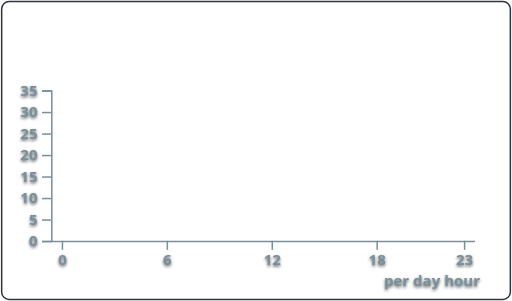
t = 0.00 s
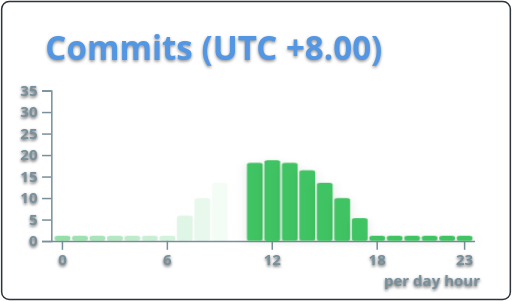
t = 0.50 s
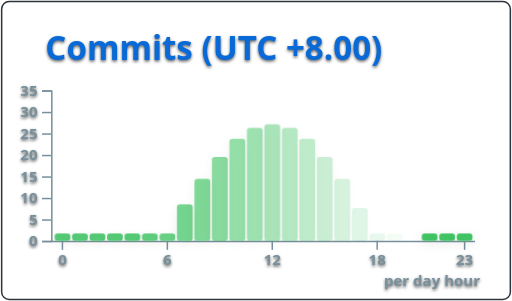
t = 1.00 s
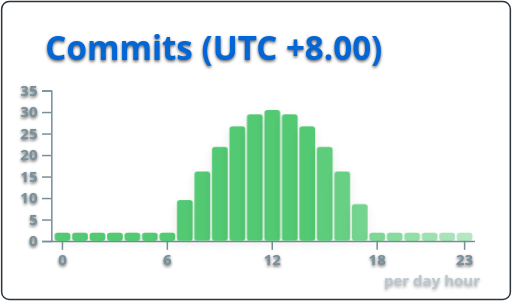
t = 1.50 s
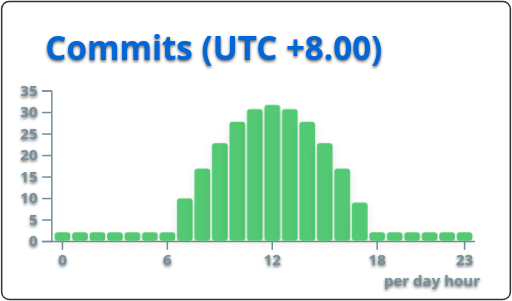
t = 1.95 s
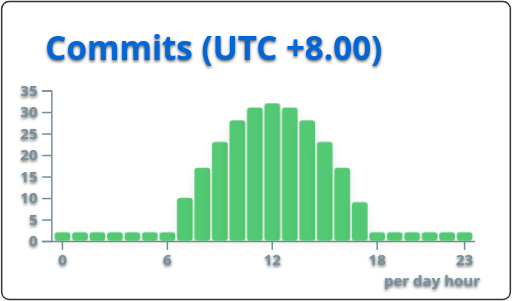
t = 2.50 s

The animated SVG that drew these frames (rendered in a browser with its animation timeline set to each time). Animation: 49 SMIL elements (animate=25,animateTransform=24), 7 CSS @keyframes rules; one cycle of 2.50 s.

<svg xmlns="http://www.w3.org/2000/svg" width="340" height="200" viewBox="0 0 340 200"><style>
@keyframes gpsc-fade{from{opacity:0}to{opacity:1}}
@keyframes gpsc-rise{from{opacity:0;transform:translateY(16px)}to{opacity:1;transform:translateY(0)}}
@keyframes gpsc-grow{from{transform:scaleY(0)}to{transform:scaleY(1)}}
@keyframes gpsc-pop{from{opacity:0;transform:scale(.55)}to{opacity:1;transform:scale(1)}}
@keyframes gpsc-wipe{from{transform:translateX(calc(-1 * var(--gpsc-w,420px)))}to{transform:translateX(0)}}
@keyframes gpsc-tint{from{filter:sepia(.7) saturate(4) hue-rotate(-70deg)}to{filter:sepia(0) saturate(1) hue-rotate(0)}}
@keyframes gpsc-rgb{0%{filter:hue-rotate(0deg) saturate(1)}50%{filter:hue-rotate(180deg) saturate(1.7)}100%{filter:hue-rotate(360deg) saturate(1)}}.gpsc-item{animation:gpsc-fade 1.25s ease both}.arc{animation:gpsc-pop 1.5s ease both;transform-box:fill-box;transform-origin:center}rect.bar{animation:gpsc-grow 2.5s cubic-bezier(.2,.7,.3,1) both;transform-box:fill-box;transform-origin:center bottom}.gpsc-reveal{animation:gpsc-wipe 2.5s linear both}@media (prefers-reduced-motion:reduce){.gpsc-root,.gpsc-root *,.gpsc-item,.gpsc-chart,rect.bar,.arc,.gpsc-reveal{animation:none!important}}</style><style>* {
          font-family: 'Segoe UI', Ubuntu, "Helvetica Neue", Sans-Serif
        }
        text {
          font-weight: 600;
          filter: drop-shadow(0 1px 1px rgba(0, 0, 0, 0.65)) drop-shadow(0 0 1px rgba(255, 255, 255, 0.55));
        }</style><g class="gpsc-root"><rect x="1" y="1" rx="5" ry="5" height="99%" width="99.41176470588235%" stroke="#2e343b" stroke-width="1" fill="#ffffff00" stroke-opacity="1"></rect><text x="30" y="40" class="gpsc-item" style="--gpsc-i: 0; font-size: 22px; fill: #0366d6;">Commits (UTC +8.00)</text><g transform="translate(0,40)"><g color="#40c463" transform="translate(35,20)"><g color="#77909c" transform="translate(0,100)" fill="none" font-size="10" font-family="sans-serif" text-anchor="middle"><path class="domain" stroke="currentColor" d="M-1.1618257261410783,0.5H280.5"></path><g class="tick" opacity="1" transform="translate(6.3900414937759304,0)"><line stroke="currentColor" y2="6"></line><text fill="currentColor" y="9" dy="0.71em">0</text></g><g class="tick" opacity="1" transform="translate(76.09958506224066,0)"><line stroke="currentColor" y2="6"></line><text fill="currentColor" y="9" dy="0.71em">6</text></g><g class="tick" opacity="1" transform="translate(145.8091286307054,0)"><line stroke="currentColor" y2="6"></line><text fill="currentColor" y="9" dy="0.71em">12</text></g><g class="tick" opacity="1" transform="translate(215.51867219917014,0)"><line stroke="currentColor" y2="6"></line><text fill="currentColor" y="9" dy="0.71em">18</text></g><g class="tick" opacity="1" transform="translate(273.6099585062241,0)"><line stroke="currentColor" y2="6"></line><text fill="currentColor" y="9" dy="0.71em">23</text></g></g><g color="#77909c" transform="translate(-1.1618257261410783,0)" fill="none" font-size="10" font-family="sans-serif" text-anchor="end"><path class="domain" stroke="currentColor" d="M-6,100.5H0.5V0.5H-6"></path><g class="tick" opacity="1" transform="translate(0,100.5)"><line stroke="currentColor" x2="-6"></line><text fill="currentColor" x="-9" dy="0.32em">0</text></g><g class="tick" opacity="1" transform="translate(0,86.21428571428572)"><line stroke="currentColor" x2="-6"></line><text fill="currentColor" x="-9" dy="0.32em">5</text></g><g class="tick" opacity="1" transform="translate(0,71.92857142857143)"><line stroke="currentColor" x2="-6"></line><text fill="currentColor" x="-9" dy="0.32em">10</text></g><g class="tick" opacity="1" transform="translate(0,57.64285714285714)"><line stroke="currentColor" x2="-6"></line><text fill="currentColor" x="-9" dy="0.32em">15</text></g><g class="tick" opacity="1" transform="translate(0,43.35714285714286)"><line stroke="currentColor" x2="-6"></line><text fill="currentColor" x="-9" dy="0.32em">20</text></g><g class="tick" opacity="1" transform="translate(0,29.07142857142857)"><line stroke="currentColor" x2="-6"></line><text fill="currentColor" x="-9" dy="0.32em">25</text></g><g class="tick" opacity="1" transform="translate(0,14.78571428571429)"><line stroke="currentColor" x2="-6"></line><text fill="currentColor" x="-9" dy="0.32em">30</text></g><g class="tick" opacity="1" transform="translate(0,0.5)"><line stroke="currentColor" x2="-6"></line><text fill="currentColor" x="-9" dy="0.32em">35</text></g></g><rect class="bar" style="--gpsc-i: 0; filter: drop-shadow(0 2px 4px rgba(0, 0, 0, 0.1));" fill="#40c463" rx="2" ry="2" x="1.1618257261410747" y="94.28571428571428" width="10.456431535269711" height="5.714285714285722"><animate attributeName="opacity" values="0;0.9" dur="0.8s" begin="0s" fill="freeze"></animate><animateTransform attributeName="transform" type="scale" values="1,0;1,1" dur="0.8s" begin="0s" fill="freeze"></animateTransform></rect><rect class="bar" style="--gpsc-i: 1; filter: drop-shadow(0 2px 4px rgba(0, 0, 0, 0.1));" fill="#40c463" rx="2" ry="2" x="12.780082987551864" y="94.28571428571428" width="10.456431535269711" height="5.714285714285722"><animate attributeName="opacity" values="0;0.9" dur="0.8s" begin="0.05s" fill="freeze"></animate><animateTransform attributeName="transform" type="scale" values="1,0;1,1" dur="0.8s" begin="0.05s" fill="freeze"></animateTransform></rect><rect class="bar" style="--gpsc-i: 2; filter: drop-shadow(0 2px 4px rgba(0, 0, 0, 0.1));" fill="#40c463" rx="2" ry="2" x="24.398340248962654" y="94.28571428571428" width="10.456431535269711" height="5.714285714285722"><animate attributeName="opacity" values="0;0.9" dur="0.8s" begin="0.1s" fill="freeze"></animate><animateTransform attributeName="transform" type="scale" values="1,0;1,1" dur="0.8s" begin="0.1s" fill="freeze"></animateTransform></rect><rect class="bar" style="--gpsc-i: 3; filter: drop-shadow(0 2px 4px rgba(0, 0, 0, 0.1));" fill="#40c463" rx="2" ry="2" x="36.016597510373444" y="94.28571428571428" width="10.456431535269711" height="5.714285714285722"><animate attributeName="opacity" values="0;0.9" dur="0.8s" begin="0.15000000000000002s" fill="freeze"></animate><animateTransform attributeName="transform" type="scale" values="1,0;1,1" dur="0.8s" begin="0.15000000000000002s" fill="freeze"></animateTransform></rect><rect class="bar" style="--gpsc-i: 4; filter: drop-shadow(0 2px 4px rgba(0, 0, 0, 0.1));" fill="#40c463" rx="2" ry="2" x="47.634854771784234" y="94.28571428571428" width="10.456431535269711" height="5.714285714285722"><animate attributeName="opacity" values="0;0.9" dur="0.8s" begin="0.2s" fill="freeze"></animate><animateTransform attributeName="transform" type="scale" values="1,0;1,1" dur="0.8s" begin="0.2s" fill="freeze"></animateTransform></rect><rect class="bar" style="--gpsc-i: 5; filter: drop-shadow(0 2px 4px rgba(0, 0, 0, 0.1));" fill="#40c463" rx="2" ry="2" x="59.25311203319502" y="94.28571428571428" width="10.456431535269711" height="5.714285714285722"><animate attributeName="opacity" values="0;0.9" dur="0.8s" begin="0.25s" fill="freeze"></animate><animateTransform attributeName="transform" type="scale" values="1,0;1,1" dur="0.8s" begin="0.25s" fill="freeze"></animateTransform></rect><rect class="bar" style="--gpsc-i: 6; filter: drop-shadow(0 2px 4px rgba(0, 0, 0, 0.1));" fill="#40c463" rx="2" ry="2" x="70.87136929460581" y="94.28571428571428" width="10.456431535269711" height="5.714285714285722"><animate attributeName="opacity" values="0;0.9" dur="0.8s" begin="0.30000000000000004s" fill="freeze"></animate><animateTransform attributeName="transform" type="scale" values="1,0;1,1" dur="0.8s" begin="0.30000000000000004s" fill="freeze"></animateTransform></rect><rect class="bar" style="--gpsc-i: 7; filter: drop-shadow(0 2px 4px rgba(0, 0, 0, 0.1));" fill="#40c463" rx="2" ry="2" x="82.4896265560166" y="71.42857142857143" width="10.456431535269711" height="28.57142857142857"><animate attributeName="opacity" values="0;0.9" dur="0.8s" begin="0.35000000000000003s" fill="freeze"></animate><animateTransform attributeName="transform" type="scale" values="1,0;1,1" dur="0.8s" begin="0.35000000000000003s" fill="freeze"></animateTransform></rect><rect class="bar" style="--gpsc-i: 8; filter: drop-shadow(0 2px 4px rgba(0, 0, 0, 0.1));" fill="#40c463" rx="2" ry="2" x="94.10788381742739" y="51.42857142857142" width="10.456431535269711" height="48.57142857142858"><animate attributeName="opacity" values="0;0.9" dur="0.8s" begin="0.4s" fill="freeze"></animate><animateTransform attributeName="transform" type="scale" values="1,0;1,1" dur="0.8s" begin="0.4s" fill="freeze"></animateTransform></rect><rect class="bar" style="--gpsc-i: 9; filter: drop-shadow(0 2px 4px rgba(0, 0, 0, 0.1));" fill="#40c463" rx="2" ry="2" x="105.72614107883818" y="34.285714285714285" width="10.456431535269711" height="65.71428571428572"><animate attributeName="opacity" values="0;0.9" dur="0.8s" begin="0.45s" fill="freeze"></animate><animateTransform attributeName="transform" type="scale" values="1,0;1,1" dur="0.8s" begin="0.45s" fill="freeze"></animateTransform></rect><rect class="bar" style="--gpsc-i: 10; filter: drop-shadow(0 2px 4px rgba(0, 0, 0, 0.1));" fill="#40c463" rx="2" ry="2" x="117.34439834024897" y="19.999999999999996" width="10.456431535269711" height="80"><animate attributeName="opacity" values="0;0.9" dur="0.8s" begin="0.5s" fill="freeze"></animate><animateTransform attributeName="transform" type="scale" values="1,0;1,1" dur="0.8s" begin="0.5s" fill="freeze"></animateTransform></rect><rect class="bar" style="--gpsc-i: 11; filter: drop-shadow(0 2px 4px rgba(0, 0, 0, 0.1));" fill="#40c463" rx="2" ry="2" x="128.96265560165978" y="11.428571428571432" width="10.456431535269711" height="88.57142857142857"><animate attributeName="opacity" values="0;0.9" dur="0.8s" begin="0.55s" fill="freeze"></animate><animateTransform attributeName="transform" type="scale" values="1,0;1,1" dur="0.8s" begin="0.55s" fill="freeze"></animateTransform></rect><rect class="bar" style="--gpsc-i: 12; filter: drop-shadow(0 2px 4px rgba(0, 0, 0, 0.1));" fill="#40c463" rx="2" ry="2" x="140.58091286307055" y="8.571428571428575" width="10.456431535269711" height="91.42857142857143"><animate attributeName="opacity" values="0;0.9" dur="0.8s" begin="0.6000000000000001s" fill="freeze"></animate><animateTransform attributeName="transform" type="scale" values="1,0;1,1" dur="0.8s" begin="0.6000000000000001s" fill="freeze"></animateTransform></rect><rect class="bar" style="--gpsc-i: 13; filter: drop-shadow(0 2px 4px rgba(0, 0, 0, 0.1));" fill="#40c463" rx="2" ry="2" x="152.19917012448136" y="11.428571428571432" width="10.456431535269711" height="88.57142857142857"><animate attributeName="opacity" values="0;0.9" dur="0.8s" begin="0.65s" fill="freeze"></animate><animateTransform attributeName="transform" type="scale" values="1,0;1,1" dur="0.8s" begin="0.65s" fill="freeze"></animateTransform></rect><rect class="bar" style="--gpsc-i: 14; filter: drop-shadow(0 2px 4px rgba(0, 0, 0, 0.1));" fill="#40c463" rx="2" ry="2" x="163.81742738589213" y="19.999999999999996" width="10.456431535269711" height="80"><animate attributeName="opacity" values="0;0.9" dur="0.8s" begin="0.7000000000000001s" fill="freeze"></animate><animateTransform attributeName="transform" type="scale" values="1,0;1,1" dur="0.8s" begin="0.7000000000000001s" fill="freeze"></animateTransform></rect><rect class="bar" style="--gpsc-i: 15; filter: drop-shadow(0 2px 4px rgba(0, 0, 0, 0.1));" fill="#40c463" rx="2" ry="2" x="175.4356846473029" y="34.285714285714285" width="10.456431535269711" height="65.71428571428572"><animate attributeName="opacity" values="0;0.9" dur="0.8s" begin="0.75s" fill="freeze"></animate><animateTransform attributeName="transform" type="scale" values="1,0;1,1" dur="0.8s" begin="0.75s" fill="freeze"></animateTransform></rect><rect class="bar" style="--gpsc-i: 16; filter: drop-shadow(0 2px 4px rgba(0, 0, 0, 0.1));" fill="#40c463" rx="2" ry="2" x="187.0539419087137" y="51.42857142857142" width="10.456431535269711" height="48.57142857142858"><animate attributeName="opacity" values="0;0.9" dur="0.8s" begin="0.8s" fill="freeze"></animate><animateTransform attributeName="transform" type="scale" values="1,0;1,1" dur="0.8s" begin="0.8s" fill="freeze"></animateTransform></rect><rect class="bar" style="--gpsc-i: 17; filter: drop-shadow(0 2px 4px rgba(0, 0, 0, 0.1));" fill="#40c463" rx="2" ry="2" x="198.67219917012451" y="74.28571428571429" width="10.456431535269711" height="25.714285714285708"><animate attributeName="opacity" values="0;0.9" dur="0.8s" begin="0.8500000000000001s" fill="freeze"></animate><animateTransform attributeName="transform" type="scale" values="1,0;1,1" dur="0.8s" begin="0.8500000000000001s" fill="freeze"></animateTransform></rect><rect class="bar" style="--gpsc-i: 18; filter: drop-shadow(0 2px 4px rgba(0, 0, 0, 0.1));" fill="#40c463" rx="2" ry="2" x="210.2904564315353" y="94.28571428571428" width="10.456431535269711" height="5.714285714285722"><animate attributeName="opacity" values="0;0.9" dur="0.8s" begin="0.9s" fill="freeze"></animate><animateTransform attributeName="transform" type="scale" values="1,0;1,1" dur="0.8s" begin="0.9s" fill="freeze"></animateTransform></rect><rect class="bar" style="--gpsc-i: 19; filter: drop-shadow(0 2px 4px rgba(0, 0, 0, 0.1));" fill="#40c463" rx="2" ry="2" x="221.90871369294607" y="94.28571428571428" width="10.456431535269711" height="5.714285714285722"><animate attributeName="opacity" values="0;0.9" dur="0.8s" begin="0.9500000000000001s" fill="freeze"></animate><animateTransform attributeName="transform" type="scale" values="1,0;1,1" dur="0.8s" begin="0.9500000000000001s" fill="freeze"></animateTransform></rect><rect class="bar" style="--gpsc-i: 20; filter: drop-shadow(0 2px 4px rgba(0, 0, 0, 0.1));" fill="#40c463" rx="2" ry="2" x="233.52697095435687" y="94.28571428571428" width="10.456431535269711" height="5.714285714285722"><animate attributeName="opacity" values="0;0.9" dur="0.8s" begin="1s" fill="freeze"></animate><animateTransform attributeName="transform" type="scale" values="1,0;1,1" dur="0.8s" begin="1s" fill="freeze"></animateTransform></rect><rect class="bar" style="--gpsc-i: 21; filter: drop-shadow(0 2px 4px rgba(0, 0, 0, 0.1));" fill="#40c463" rx="2" ry="2" x="245.14522821576767" y="94.28571428571428" width="10.456431535269711" height="5.714285714285722"><animate attributeName="opacity" values="0;0.9" dur="0.8s" begin="1.05s" fill="freeze"></animate><animateTransform attributeName="transform" type="scale" values="1,0;1,1" dur="0.8s" begin="1.05s" fill="freeze"></animateTransform></rect><rect class="bar" style="--gpsc-i: 22; filter: drop-shadow(0 2px 4px rgba(0, 0, 0, 0.1));" fill="#40c463" rx="2" ry="2" x="256.76348547717845" y="94.28571428571428" width="10.456431535269711" height="5.714285714285722"><animate attributeName="opacity" values="0;0.9" dur="0.8s" begin="1.1s" fill="freeze"></animate><animateTransform attributeName="transform" type="scale" values="1,0;1,1" dur="0.8s" begin="1.1s" fill="freeze"></animateTransform></rect><rect class="bar" style="--gpsc-i: 23; filter: drop-shadow(0 2px 4px rgba(0, 0, 0, 0.1));" fill="#40c463" rx="2" ry="2" x="268.3817427385892" y="94.28571428571428" width="10.456431535269711" height="5.714285714285722"><animate attributeName="opacity" values="0;0.9" dur="0.8s" begin="1.1500000000000001s" fill="freeze"></animate><animateTransform attributeName="transform" type="scale" values="1,0;1,1" dur="0.8s" begin="1.1500000000000001s" fill="freeze"></animateTransform></rect><g><text class="chart-label" y="130" x="220" style="fill: #77909c; font-size: 10px;">per day hour<animate attributeName="opacity" values="0;1" dur="0.6s" begin="1.2s" fill="freeze"></animate></text></g></g></g></g></svg>
